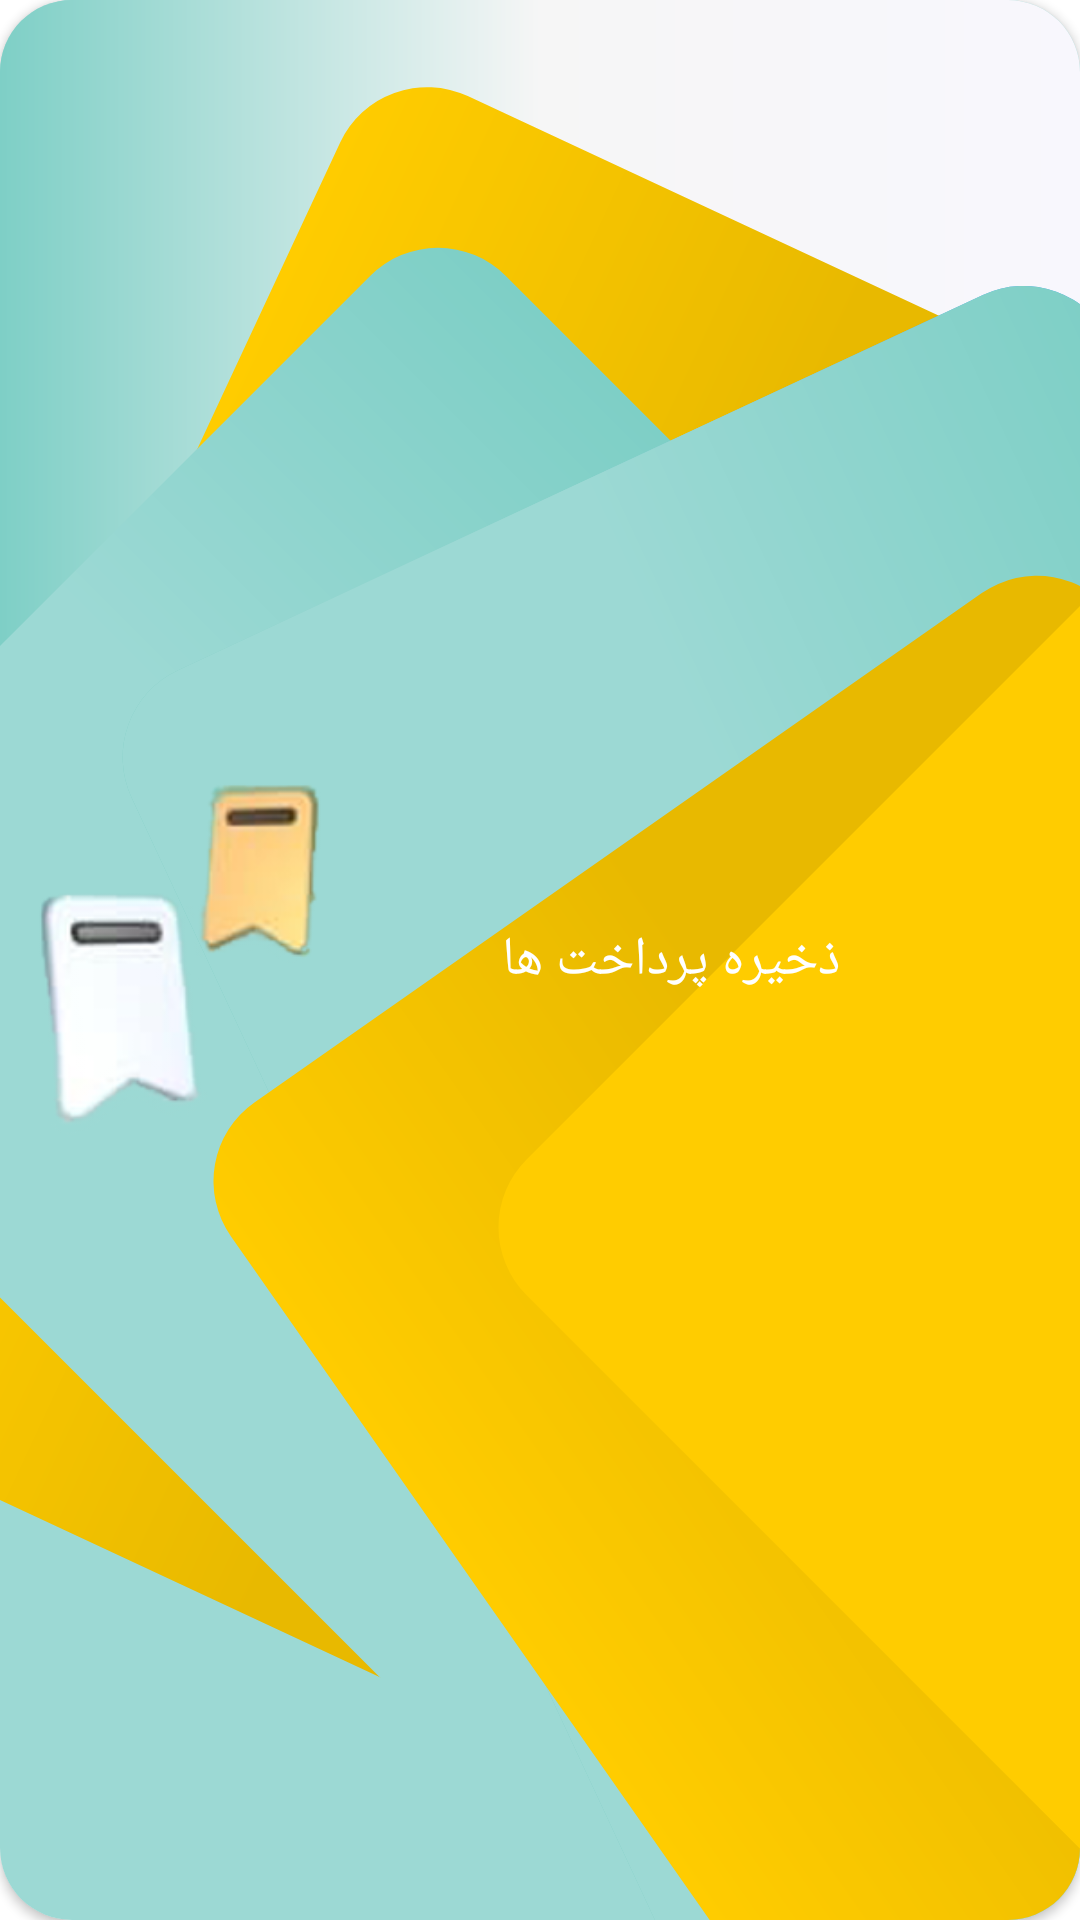

Produce the Android XML layout that renders to this screen, including the resource entries it uses.
<!-- AndroidManifest.xml: application theme Theme.SepPaymentSample -->
<!-- res/layout/banner_frequent_payment.xml -->
<?xml version="1.0" encoding="utf-8"?>
<androidx.cardview.widget.CardView xmlns:android="http://schemas.android.com/apk/res/android"
    xmlns:app="http://schemas.android.com/apk/res-auto"
    android:layout_width="match_parent"
    android:layout_height="150dp"
    android:layout_margin="16dp"
    android:background="@drawable/bg_banner"
    app:cardCornerRadius="24dp">

    <LinearLayout
        android:id="@+id/linearContainer"
        android:layout_width="match_parent"
        android:layout_height="match_parent"
        android:background="@drawable/bg_banner"
        android:orientation="horizontal">

        <ImageView
            android:layout_width="0dp"
            android:layout_height="match_parent"
            android:layout_weight="1.5"
            android:src="@drawable/ic_save_payments" />

        <TextView
            android:layout_width="0dp"
            android:layout_height="match_parent"
            android:layout_weight="2"
            android:fontFamily="@font/sep_payment_font_bold"
            android:gravity="start|center_vertical"
            android:text="ذخیره پرداخت ها"
            android:textColor="@color/white"
            android:textSize="18sp" />


        <ImageView
            android:layout_width="0dp"
            android:layout_height="match_parent"
            android:layout_weight="1"
            android:padding="16dp"
            android:src="@drawable/ic_baseline_add_circle_24" />

    </LinearLayout>

</androidx.cardview.widget.CardView>
<!-- resources referenced by this layout -->
<resources>
  <color name="white">#FFFFFFFF</color>
  <!-- drawable bg_banner: vector/xml drawable (drawable-v24, 4146 chars, omitted) -->
  <!-- drawable ic_save_payments: png bitmap (drawable-v24, 26199 bytes) -->
  <style name="Theme.SepPaymentSample" parent="Theme.MaterialComponents.DayNight.NoActionBar">
          
          <item name="colorPrimary">@color/navy_blue_500</item>
          <item name="colorPrimaryVariant">@color/navy_blue_700</item>
          <item name="colorOnPrimary">@color/white</item>
          
          <item name="colorSecondary">@color/teal_200</item>
          <item name="colorSecondaryVariant">@color/teal_700</item>
          <item name="colorOnSecondary">@color/black</item>
          
          <item name="android:statusBarColor">?attr/colorPrimaryVariant</item>
          
      </style>
  <color name="navy_blue_500">#2e344a</color>
  <color name="navy_blue_700">#242839</color>
  <color name="teal_200">#FF03DAC5</color>
  <color name="teal_700">#FF018786</color>
  <color name="black">#FF000000</color>
</resources>
